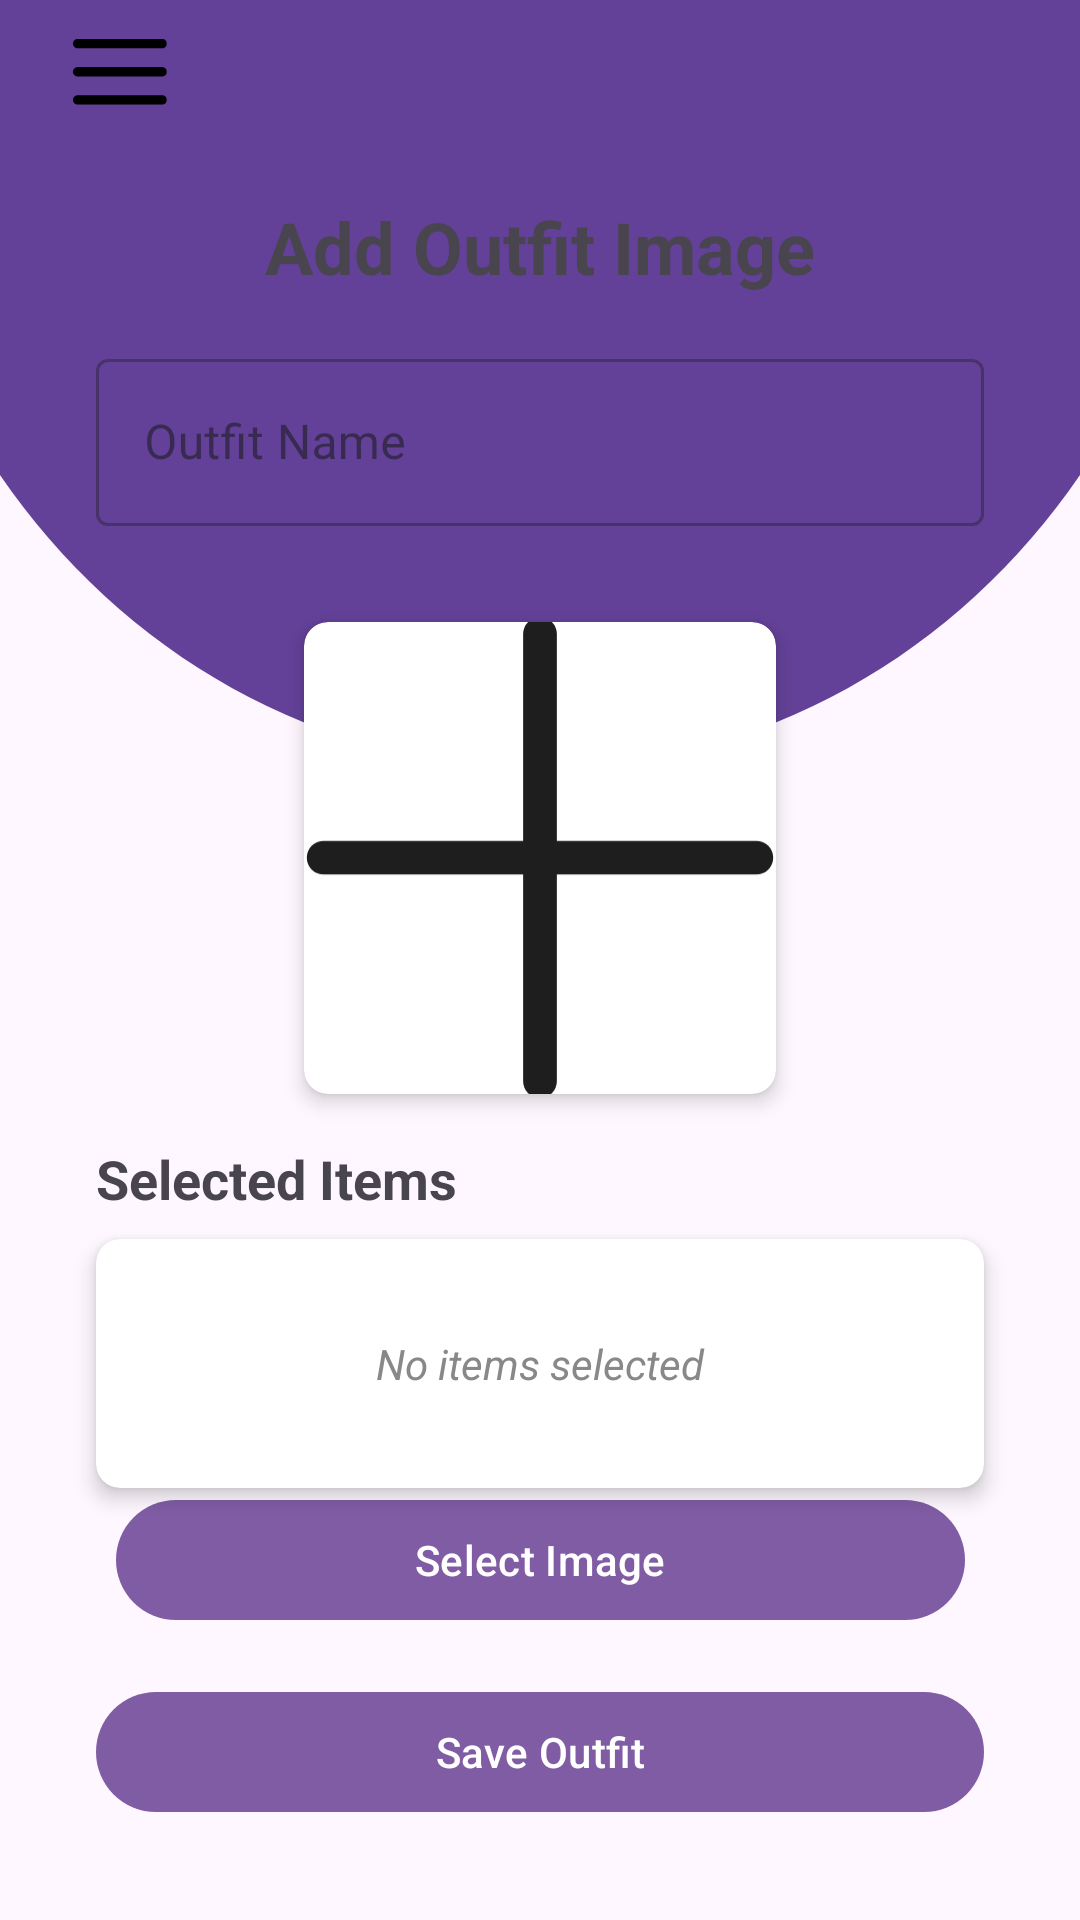

The Android layout XML behind this screen, and the referenced resources:
<!-- AndroidManifest.xml: application theme Theme.FashionFriend -->
<!-- res/layout/activity_outfit_image.xml -->
<?xml version="1.0" encoding="utf-8"?>
<androidx.constraintlayout.widget.ConstraintLayout
    xmlns:android="http://schemas.android.com/apk/res/android"
    xmlns:app="http://schemas.android.com/apk/res-auto"
    xmlns:tools="http://schemas.android.com/tools"
    android:layout_width="match_parent"
    android:layout_height="match_parent"
    android:background="@drawable/ic_background"
    tools:context=".outfitCreation.OutfitImageActivity"
    android:id="@+id/outfit_image">

    <include 
        android:id="@+id/toolbar_layout"
        layout="@layout/toolbar"/>

    <TextView
        android:id="@+id/add_image_title"
        android:layout_width="wrap_content"
        android:layout_height="wrap_content"
        android:text="Add Outfit Image"
        android:textSize="24sp"
        android:textStyle="bold"
        android:layout_marginTop="16dp"
        app:layout_constraintEnd_toEndOf="parent"
        app:layout_constraintStart_toStartOf="parent"
        app:layout_constraintTop_toBottomOf="@id/toolbar_layout" />

    <com.google.android.material.textfield.TextInputLayout
        android:id="@+id/outfit_name_layout"
        android:layout_width="0dp"
        android:layout_height="wrap_content"
        android:layout_marginTop="16dp"
        android:layout_marginStart="32dp"
        android:layout_marginEnd="32dp"
        style="@style/Widget.MaterialComponents.TextInputLayout.OutlinedBox"
        app:layout_constraintEnd_toEndOf="parent"
        app:layout_constraintStart_toStartOf="parent"
        app:layout_constraintTop_toBottomOf="@id/add_image_title">

        <com.google.android.material.textfield.TextInputEditText
            android:id="@+id/outfit_name_edit_text"
            android:layout_width="match_parent"
            android:layout_height="wrap_content"
            android:hint="Outfit Name"
            android:inputType="textCapSentences" />
    </com.google.android.material.textfield.TextInputLayout>

    <androidx.cardview.widget.CardView
        android:id="@+id/image_card"
        android:layout_width="0dp"
        android:layout_height="0dp"
        android:layout_margin="32dp"
        app:cardCornerRadius="8dp"
        app:cardElevation="4dp"
        app:layout_constraintDimensionRatio="1:1"
        app:layout_constraintEnd_toEndOf="parent"
        app:layout_constraintStart_toStartOf="parent"
        app:layout_constraintTop_toBottomOf="@id/outfit_name_layout"
        app:layout_constraintBottom_toTopOf="@id/preview_title">

        <ImageView
            android:id="@+id/outfit_image_view"
            android:layout_width="match_parent"
            android:layout_height="match_parent"
            android:scaleType="centerCrop"
            android:src="@drawable/ic_plus"
            android:contentDescription="Outfit Image" />
    </androidx.cardview.widget.CardView>

    <TextView
        android:id="@+id/preview_title"
        android:layout_width="wrap_content"
        android:layout_height="wrap_content"
        android:text="Selected Items"
        android:textSize="18sp"
        android:textStyle="bold"
        android:layout_marginTop="16dp"
        android:layout_marginStart="32dp"
        app:layout_constraintStart_toStartOf="parent"
        app:layout_constraintTop_toBottomOf="@id/image_card" />

    <androidx.cardview.widget.CardView
        android:id="@+id/preview_card"
        android:layout_width="0dp"
        android:layout_height="wrap_content"
        android:layout_marginTop="8dp"
        android:layout_marginStart="32dp"
        android:layout_marginEnd="32dp"
        app:cardCornerRadius="8dp"
        app:cardElevation="4dp"
        app:layout_constraintEnd_toEndOf="parent"
        app:layout_constraintStart_toStartOf="parent"
        app:layout_constraintTop_toBottomOf="@id/preview_title"
        app:layout_constraintBottom_toTopOf="@id/select_image_button">

        <LinearLayout
            android:layout_width="match_parent"
            android:layout_height="wrap_content"
            android:orientation="vertical"
            android:padding="16dp">

            <TextView
                android:id="@+id/no_items_text"
                android:layout_width="match_parent"
                android:layout_height="wrap_content"
                android:text="No items selected"
                android:textAlignment="center"
                android:textStyle="italic"
                android:textColor="#888888"
                android:padding="16dp" />

            <HorizontalScrollView
                android:id="@+id/preview_scroll"
                android:layout_width="match_parent"
                android:layout_height="wrap_content"
                android:visibility="gone">

                <LinearLayout
                    android:id="@+id/preview_container"
                    android:layout_width="wrap_content"
                    android:layout_height="wrap_content"
                    android:orientation="horizontal"
                    android:gravity="center" />
            </HorizontalScrollView>
        </LinearLayout>
    </androidx.cardview.widget.CardView>

    <com.google.android.material.button.MaterialButton
        android:id="@+id/select_image_button"
        android:layout_width="283dp"
        android:layout_height="48dp"
        android:layout_marginStart="32dp"
        android:layout_marginEnd="32dp"
        android:layout_marginBottom="16dp"
        android:text="Select Image"
        app:layout_constraintBottom_toTopOf="@id/save_button"
        app:layout_constraintEnd_toEndOf="parent"
        app:layout_constraintStart_toStartOf="parent" />

    <com.google.android.material.button.MaterialButton
        android:id="@+id/save_button"
        android:layout_width="0dp"
        android:layout_height="wrap_content"
        android:text="Save Outfit"
        android:layout_marginStart="32dp"
        android:layout_marginEnd="32dp"
        android:layout_marginBottom="32dp"
        app:layout_constraintBottom_toBottomOf="parent"
        app:layout_constraintEnd_toEndOf="parent"
        app:layout_constraintStart_toStartOf="parent" />

</androidx.constraintlayout.widget.ConstraintLayout>
<!-- res/layout/toolbar.xml (included above) -->
<RelativeLayout xmlns:android="http://schemas.android.com/apk/res/android"
    android:layout_width="match_parent"
    android:layout_height="50dp"
    xmlns:app="http://schemas.android.com/apk/res-auto"
    android:background="@color/colorPrimary"
    android:paddingStart="16dp"
    android:paddingEnd="16dp">

    <ImageButton
        android:id="@+id/menu_icon"
        android:layout_width="48dp"
        android:layout_height="48dp"
        android:layout_alignParentStart="true"
        android:layout_alignParentTop="true"
        android:src="@drawable/ic_menu"
        android:background="?attr/selectableItemBackgroundBorderless"
        android:scaleType="fitCenter"/>

    <androidx.appcompat.widget.Toolbar
        android:id="@+id/toolbar"
        android:layout_width="match_parent"
        android:layout_height="48dp"
        android:layout_toEndOf="@id/menu_icon"
        android:layout_toStartOf="@+id/profile_icon"/>

    <ImageButton
        android:id="@+id/profile_icon"
        android:layout_width="48dp"
        android:layout_height="48dp"
        android:layout_alignParentEnd="true"
        android:layout_alignParentTop="true"
        android:src="@drawable/ic_profile"
        android:background="?attr/selectableItemBackgroundBorderless"
        android:scaleType="fitCenter" />

</RelativeLayout>
<!-- resources referenced by this layout -->
<resources>
  <color name="colorPrimary">#634198</color>
  <!-- drawable ic_background (drawable) -->
  <vector xmlns:android="http://schemas.android.com/apk/res/android"
      android:width="1080dp"
      android:height="1920dp"
      android:viewportWidth="810"
      android:viewportHeight="1440">
    <group>
      <clip-path
          android:pathData="M0,0L810,0L810,576L0,576ZM0,0"/>
      <group>
        <clip-path
            android:pathData="M405,-492C128.4,-492 -95.8,-252.9 -95.8,42C-95.8,336.9 128.4,576 405,576C681.6,576 905.8,336.9 905.8,42C905.8,-252.9 681.6,-492 405,-492ZM405,-492"/>
        <path
            android:pathData="M-95.8,-492L905.8,-492L905.8,576L-95.8,576ZM-95.8,-492"
            android:fillColor="#634198"
            android:fillType="nonZero"/>
      </group>
    </group>
  </vector>
  <!-- drawable ic_menu: vector/xml drawable (drawable, 4692 chars, omitted) -->
  <!-- drawable ic_plus (drawable) -->
  <vector xmlns:android="http://schemas.android.com/apk/res/android"
      android:width="56dp"
      android:height="59dp"
      android:viewportWidth="56"
      android:viewportHeight="59">
    <path
        android:pathData="M28,2.958V56.042M2.333,29.5H53.667"
        android:strokeLineJoin="round"
        android:strokeWidth="4"
        android:fillColor="#00000000"
        android:strokeColor="#1E1E1E"
        android:strokeLineCap="round"/>
  </vector>
  <style name="Theme.FashionFriend" parent="Theme.Material3.Light.NoActionBar">
      <item name="colorPrimary">#805CA4</item>
      <item name="colorSecondary">#2B1C49</item>
  </style>
</resources>
